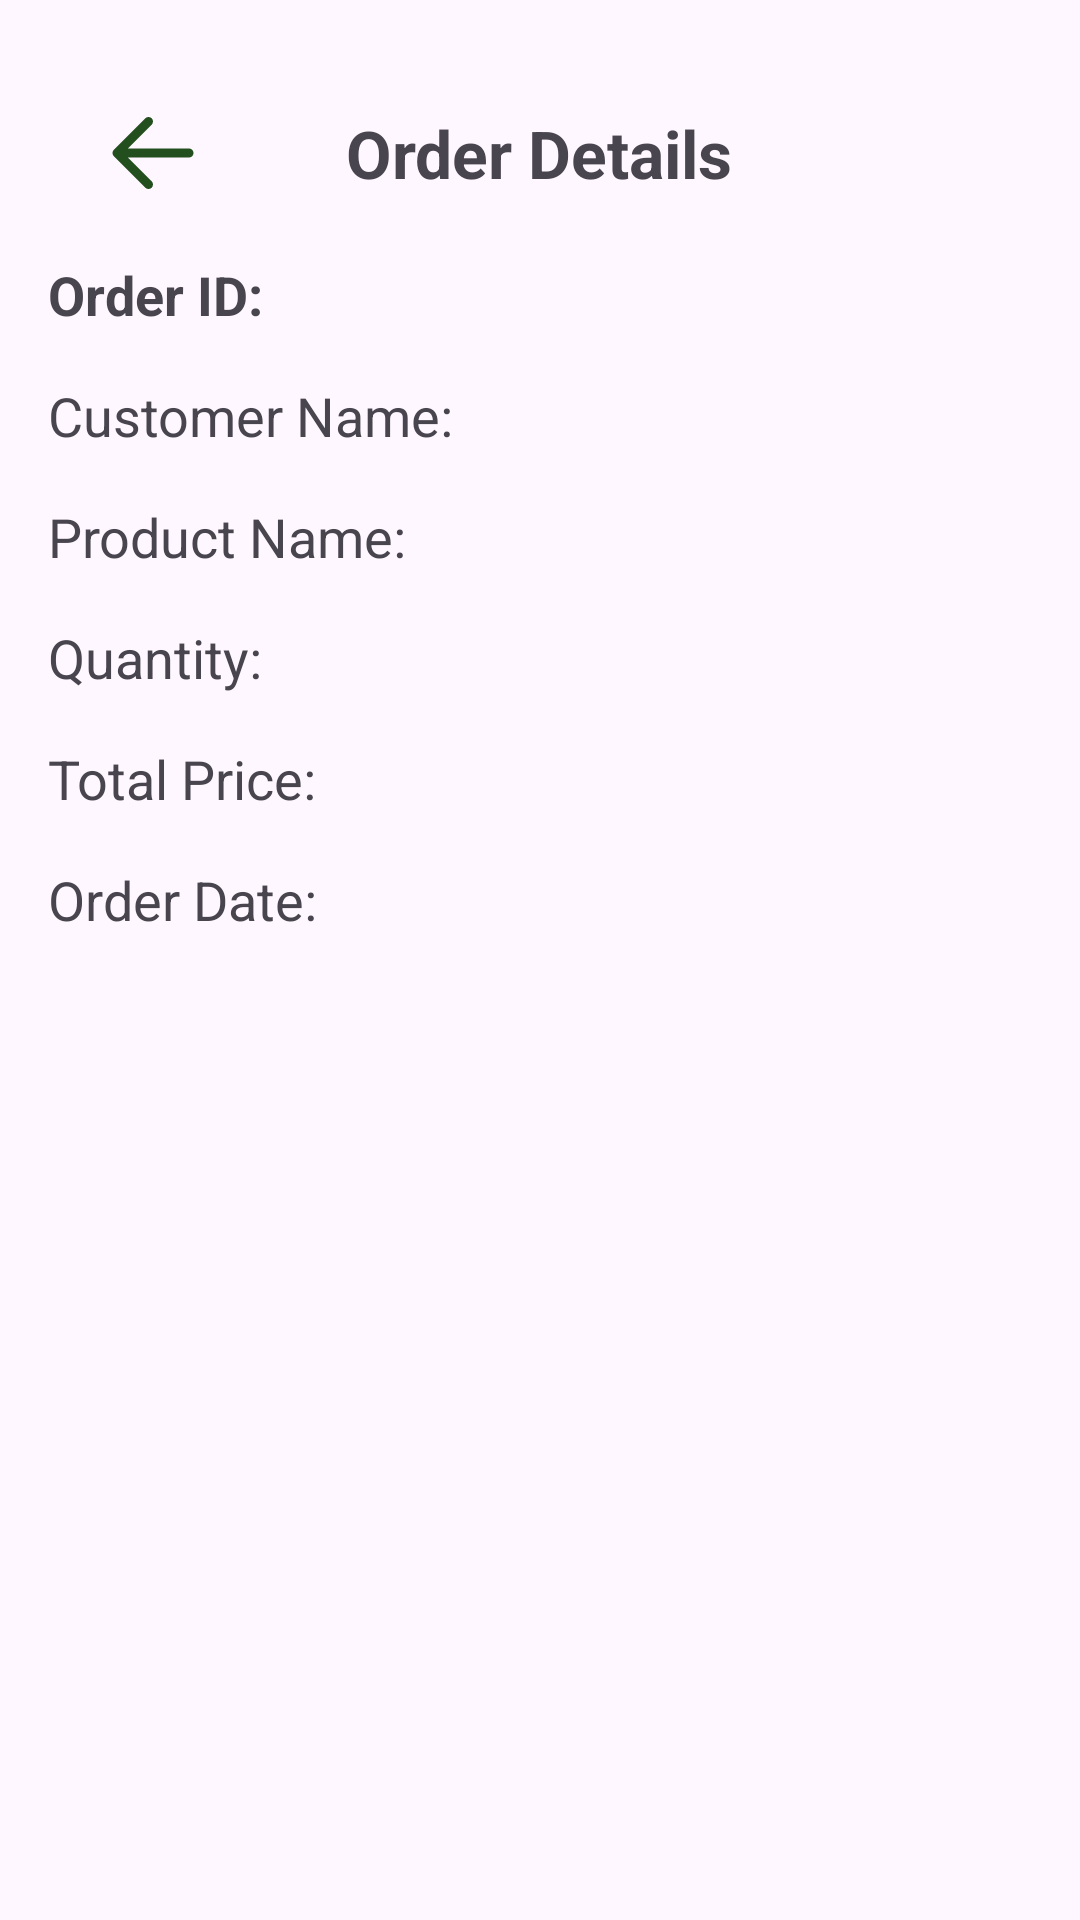

Reconstruct the res/layout file that produces this screen, plus the resources it refers to.
<!-- AndroidManifest.xml: application theme Theme.EcommerceClient -->
<!-- res/layout/activity_order.xml -->
<?xml version="1.0" encoding="utf-8"?>
<LinearLayout xmlns:android="http://schemas.android.com/apk/res/android"
    android:layout_width="match_parent"
    android:layout_height="match_parent"
    xmlns:app="http://schemas.android.com/apk/res-auto"
    android:orientation="vertical"
    android:padding="16dp">
    <RelativeLayout
        android:layout_width="match_parent"
        android:layout_height="wrap_content"
        android:layout_margin="10dp"
        >
        <ImageView
            android:id="@+id/backButton"
            android:layout_alignParentStart="true"
            android:padding="10dp"
            android:layout_width="50dp"
            android:layout_height="50dp"
            android:src="@drawable/back_arrow"
            app:tint="@color/orange" />
        <TextView
            android:textStyle="bold"
            android:layout_centerInParent="true"
            android:textAlignment="center"
            android:layout_weight="0.9"
            android:layout_width="wrap_content"
            android:layout_height="wrap_content"
            android:text="Order Details"
            android:textSize="22sp"
            />
    </RelativeLayout>
    <TextView
        android:id="@+id/textViewOrderId"
        android:layout_width="match_parent"
        android:layout_height="wrap_content"
        android:text="Order ID: "
        android:textSize="18sp"
        android:textStyle="bold"
        android:layout_marginBottom="16dp"/>
    <TextView
        android:id="@+id/textViewCustomerName"
        android:layout_width="match_parent"
        android:layout_height="wrap_content"
        android:text="Customer Name: "
        android:textSize="18sp"
        android:layout_marginBottom="16dp"/>
    <TextView
        android:id="@+id/textViewProductName"
        android:layout_width="match_parent"
        android:layout_height="wrap_content"
        android:text="Product Name: "
        android:textSize="18sp"
        android:layout_marginBottom="16dp"/>

    <TextView
        android:id="@+id/textViewQuantity"
        android:layout_width="match_parent"
        android:layout_height="wrap_content"
        android:text="Quantity: "
        android:textSize="18sp"
        android:layout_marginBottom="16dp"/>

    <TextView
        android:id="@+id/textViewTotalPrice"
        android:layout_width="match_parent"
        android:layout_height="wrap_content"
        android:text="Total Price: "
        android:textSize="18sp"
        android:layout_marginBottom="16dp"/>

    <TextView
        android:id="@+id/textViewOrderDate"
        android:layout_width="match_parent"
        android:layout_height="wrap_content"
        android:text="Order Date: "
        android:textSize="18sp"/>

</LinearLayout>
<!-- resources referenced by this layout -->
<resources>
  <color name="orange">#234F1E</color>
  <!-- drawable back_arrow (drawable) -->
  <vector xmlns:android="http://schemas.android.com/apk/res/android"
      android:width="800dp"
      android:height="800dp"
      android:viewportWidth="20"
      android:viewportHeight="20">
    <path
        android:pathData="M18,10H2m0,0l7,-7m-7,7l7,7"
        android:strokeLineJoin="round"
        android:strokeWidth="2"
        android:fillColor="#00000000"
        android:strokeColor="#000000"
        android:strokeLineCap="round"/>
  </vector>
  <style name="Theme.EcommerceClient" parent="Base.Theme.EcommerceClient" />
  <style name="Base.Theme.EcommerceClient" parent="Theme.Material3.DayNight.NoActionBar">
          
           <item name="android:statusBarColor">@color/orange</item>
           <item name="android:navigationBarColor">@color/orange</item>
      </style>
</resources>
